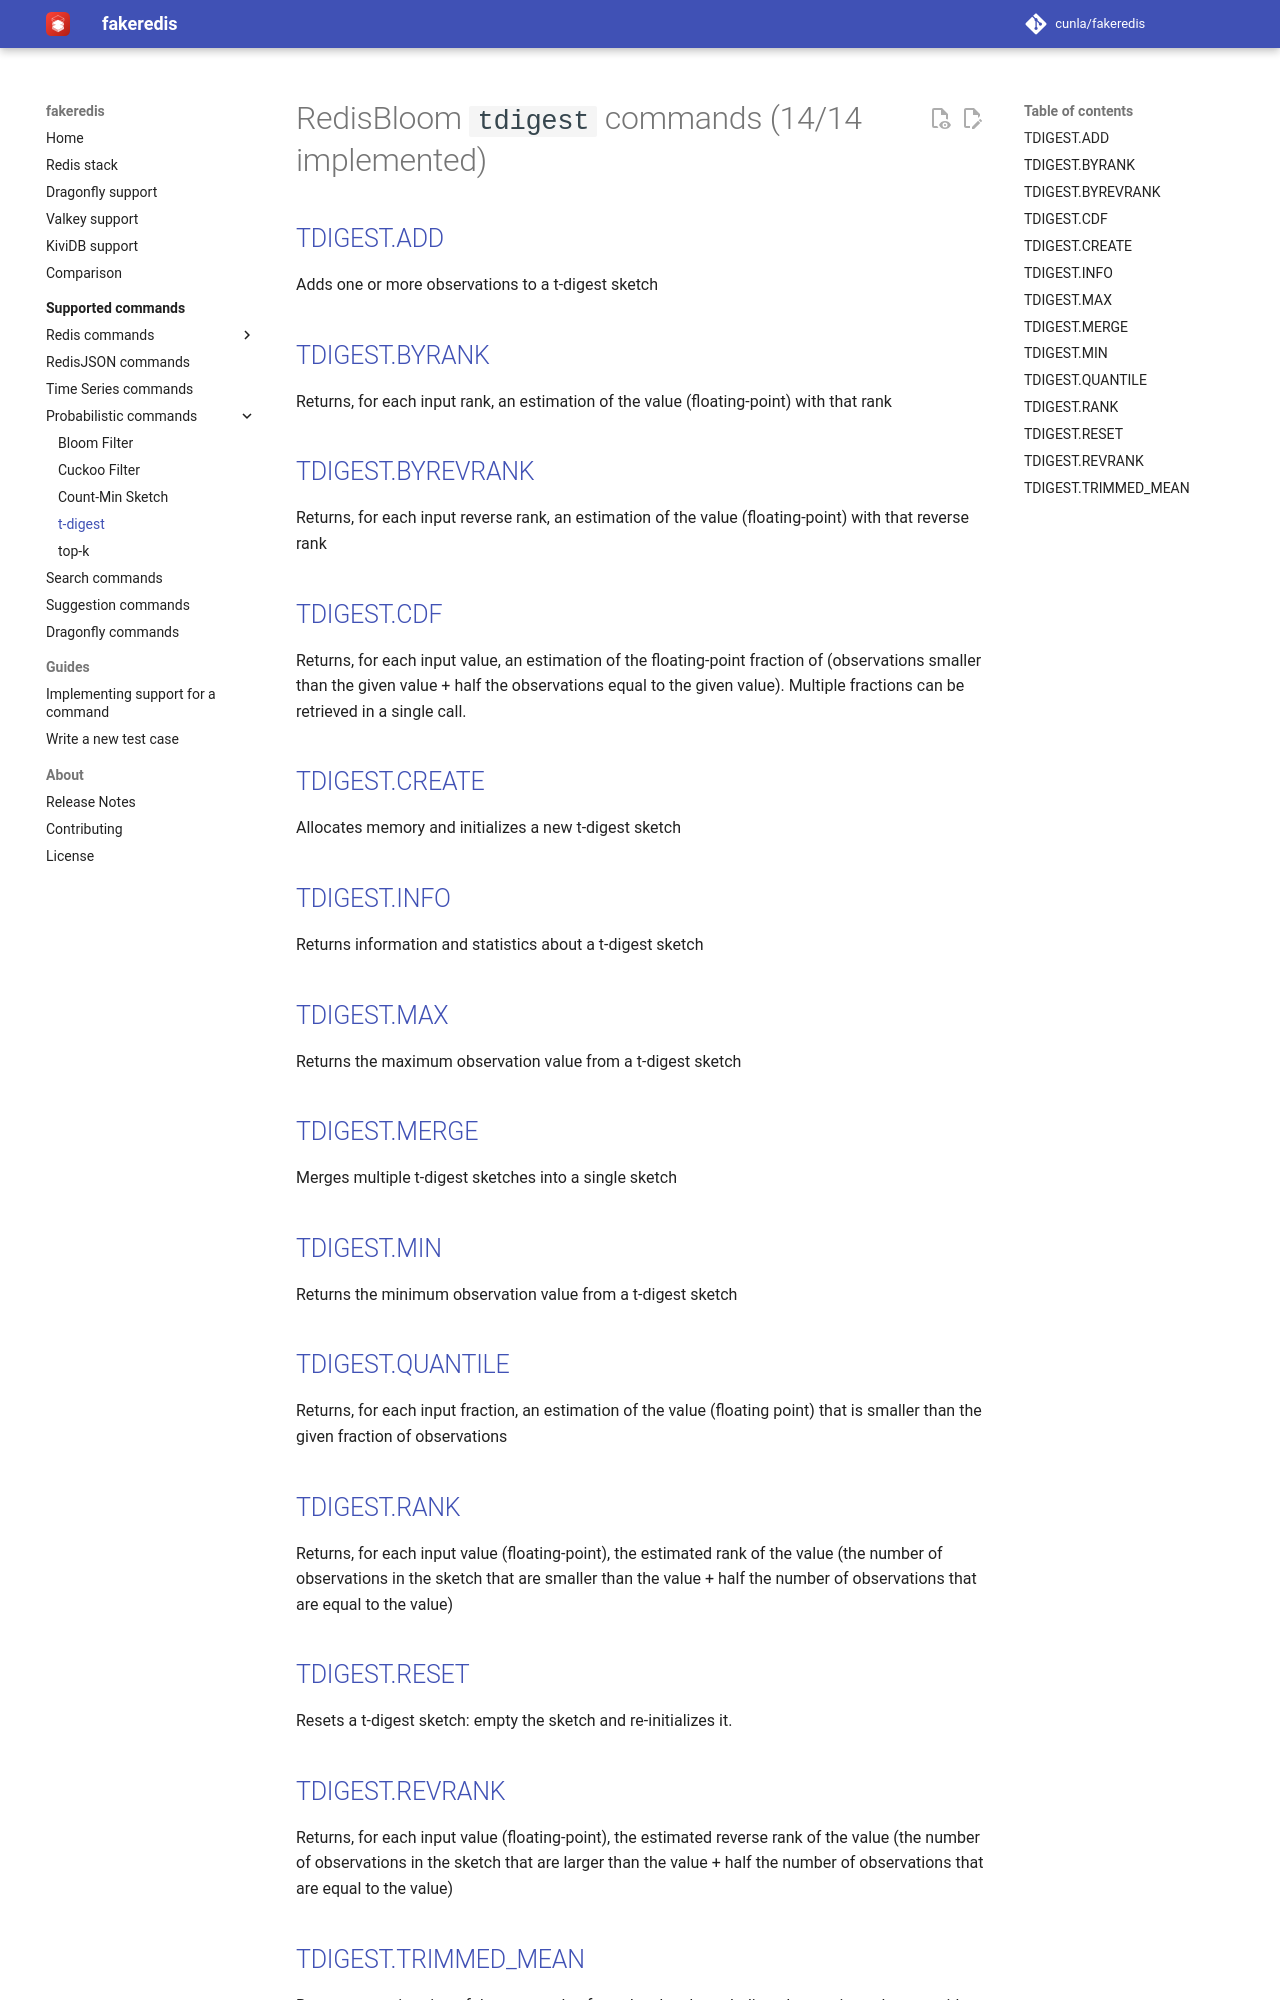

repository: cunla/fakeredis-py · page: supported-commands/RedisBloom/TDIGEST/index.html · generator: mkdocs

# RedisBloom `tdigest` commands (14/14 implemented)

## [TDIGEST.ADD](https://redis.io/commands/tdigest.add/)

Adds one or more observations to a t-digest sketch

## [TDIGEST.BYRANK](https://redis.io/commands/tdigest.byrank/)

Returns, for each input rank, an estimation of the value (floating-point) with that rank

## [TDIGEST.BYREVRANK](https://redis.io/commands/tdigest.byrevrank/)

Returns, for each input reverse rank, an estimation of the value (floating-point) with that reverse rank

## [TDIGEST.CDF](https://redis.io/commands/tdigest.cdf/)

Returns, for each input value, an estimation of the floating-point fraction of (observations smaller than the given value + half the observations equal to the given value). Multiple fractions can be retrieved in a single call.

## [TDIGEST.CREATE](https://redis.io/commands/tdigest.create/)

Allocates memory and initializes a new t-digest sketch

## [TDIGEST.INFO](https://redis.io/commands/tdigest.info/)

Returns information and statistics about a t-digest sketch

## [TDIGEST.MAX](https://redis.io/commands/tdigest.max/)

Returns the maximum observation value from a t-digest sketch

## [TDIGEST.MERGE](https://redis.io/commands/tdigest.merge/)

Merges multiple t-digest sketches into a single sketch

## [TDIGEST.MIN](https://redis.io/commands/tdigest.min/)

Returns the minimum observation value from a t-digest sketch

## [TDIGEST.QUANTILE](https://redis.io/commands/tdigest.quantile/)

Returns, for each input fraction, an estimation of the value (floating point) that is smaller than the given fraction of observations

## [TDIGEST.RANK](https://redis.io/commands/tdigest.rank/)

Returns, for each input value (floating-point), the estimated rank of the value (the number of observations in the sketch that are smaller than the value + half the number of observations that are equal to the value)

## [TDIGEST.RESET](https://redis.io/commands/tdigest.reset/)

Resets a t-digest sketch: empty the sketch and re-initializes it.
